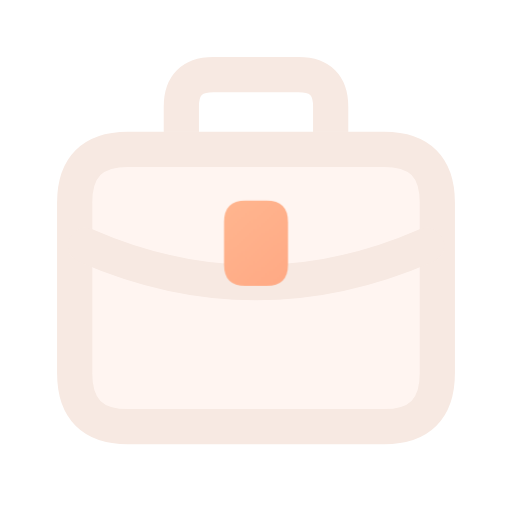
t = 0.00 s
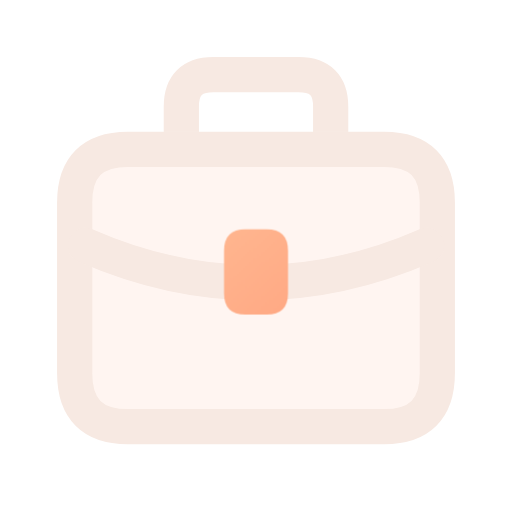
t = 0.16 s
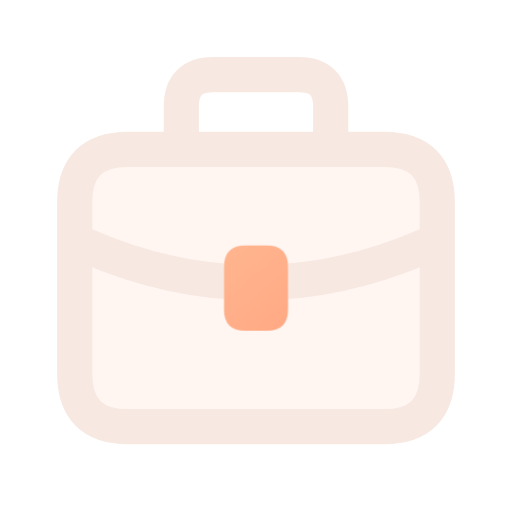
t = 0.34 s
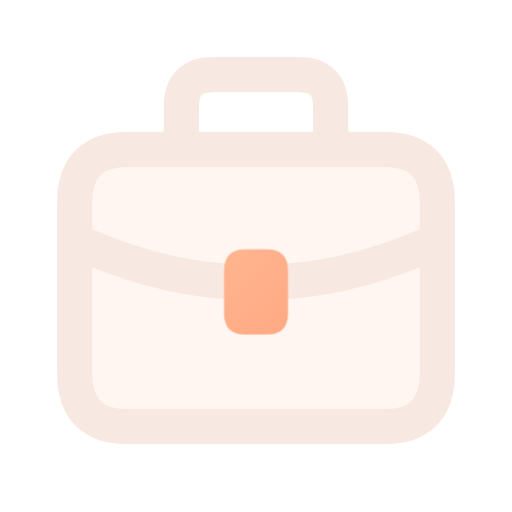
t = 0.46 s
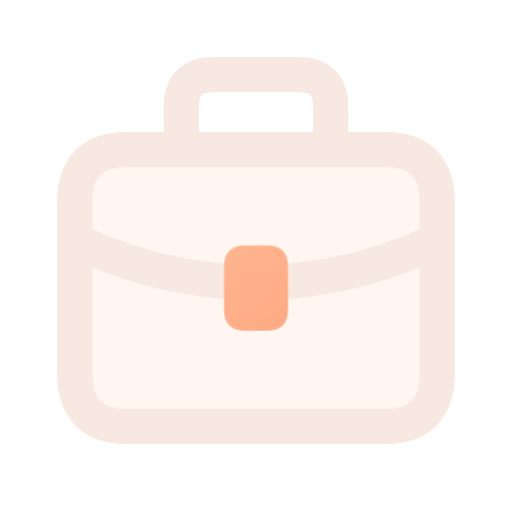
t = 0.66 s
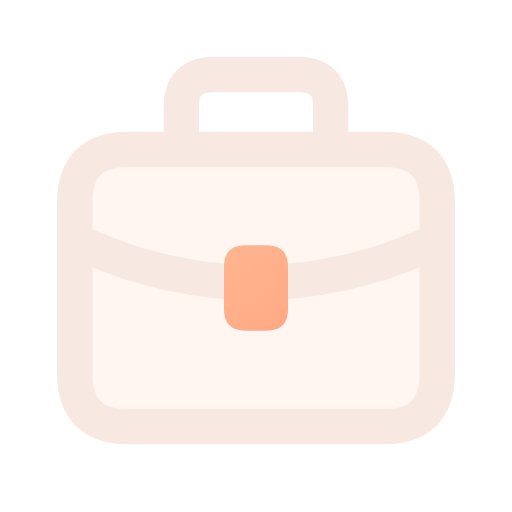
t = 0.80 s

The animated SVG that drew these frames (rendered in a browser with its animation timeline set to each time). Animation: 1 CSS @keyframes rule; one cycle of 0.80 s.

<svg xmlns="http://www.w3.org/2000/svg" width="24" height="24" viewBox="0 0 24 24" fill="none" role="img" aria-label="Cases" class="ecui-briefcase-dark-motion">
<title>Cases</title>
<desc>The clasp seats as the case folio closes.</desc>
<defs><linearGradient id="ecui-briefcase-dark-motion-accent" gradientUnits="userSpaceOnUse" x1="4" y1="3" x2="20" y2="22"><stop stop-color="#FFD1A6" style="stop-color:var(--ec-icon-accent,#FFD1A6)"/><stop offset="1" stop-color="#FF9271" style="stop-color:var(--ec-icon-accent-end,#FF9271)"/></linearGradient></defs>
<style>@media(prefers-reduced-motion:no-preference){.ecui-briefcase-dark-motion .p4{transform-box:view-box;transform-origin:12px 12px;animation:ecui-briefcase-dark-motion-p4 800ms cubic-bezier(.3,0,.2,1) 1 backwards}@keyframes ecui-briefcase-dark-motion-p4{0%{transform:translateY(-2.1px)}26%{transform:translateY(-0.7px)}58%{transform:translateY(0.18px)}82%{transform:translateY(0px)}100%{transform:translateY(0px)}}}</style>
<path class="p0" d="M6 7H18Q20.5 7 20.5 9.5V17.5Q20.5 20 18 20H6Q3.5 20 3.5 17.5V9.5Q3.5 7 6 7Z" fill="#FFAC8A" opacity="0.12" style="fill:var(--ec-icon-soft,#FFAC8A)"/>
<path class="p1" d="M8.5 6.5V5Q8.5 3.5 10 3.5H14Q15.5 3.5 15.5 5V6.5" fill="none" stroke="#F7E9E2" stroke-width="1.65" stroke-linecap="round" stroke-linejoin="round" style="stroke:var(--ec-icon-ink,#F7E9E2)"/>
<path class="p2" d="M6 7H18Q20.5 7 20.5 9.5V17.5Q20.5 20 18 20H6Q3.5 20 3.5 17.5V9.5Q3.5 7 6 7Z" fill="none" stroke="#F7E9E2" stroke-width="1.65" stroke-linecap="round" stroke-linejoin="round" style="stroke:var(--ec-icon-ink,#F7E9E2)"/>
<path class="p3" d="M4 11.5Q12 15 20 11.5" fill="none" stroke="#F7E9E2" stroke-width="1.65" stroke-linecap="round" stroke-linejoin="round" style="stroke:var(--ec-icon-ink,#F7E9E2)"/>
<path class="p4" d="M11.5 11.5H12.5Q13.5 11.5 13.5 12.5V14.5Q13.5 15.5 12.5 15.5H11.5Q10.5 15.5 10.5 14.5V12.5Q10.5 11.5 11.5 11.5Z" fill="url(#ecui-briefcase-dark-motion-accent)"/>
</svg>
